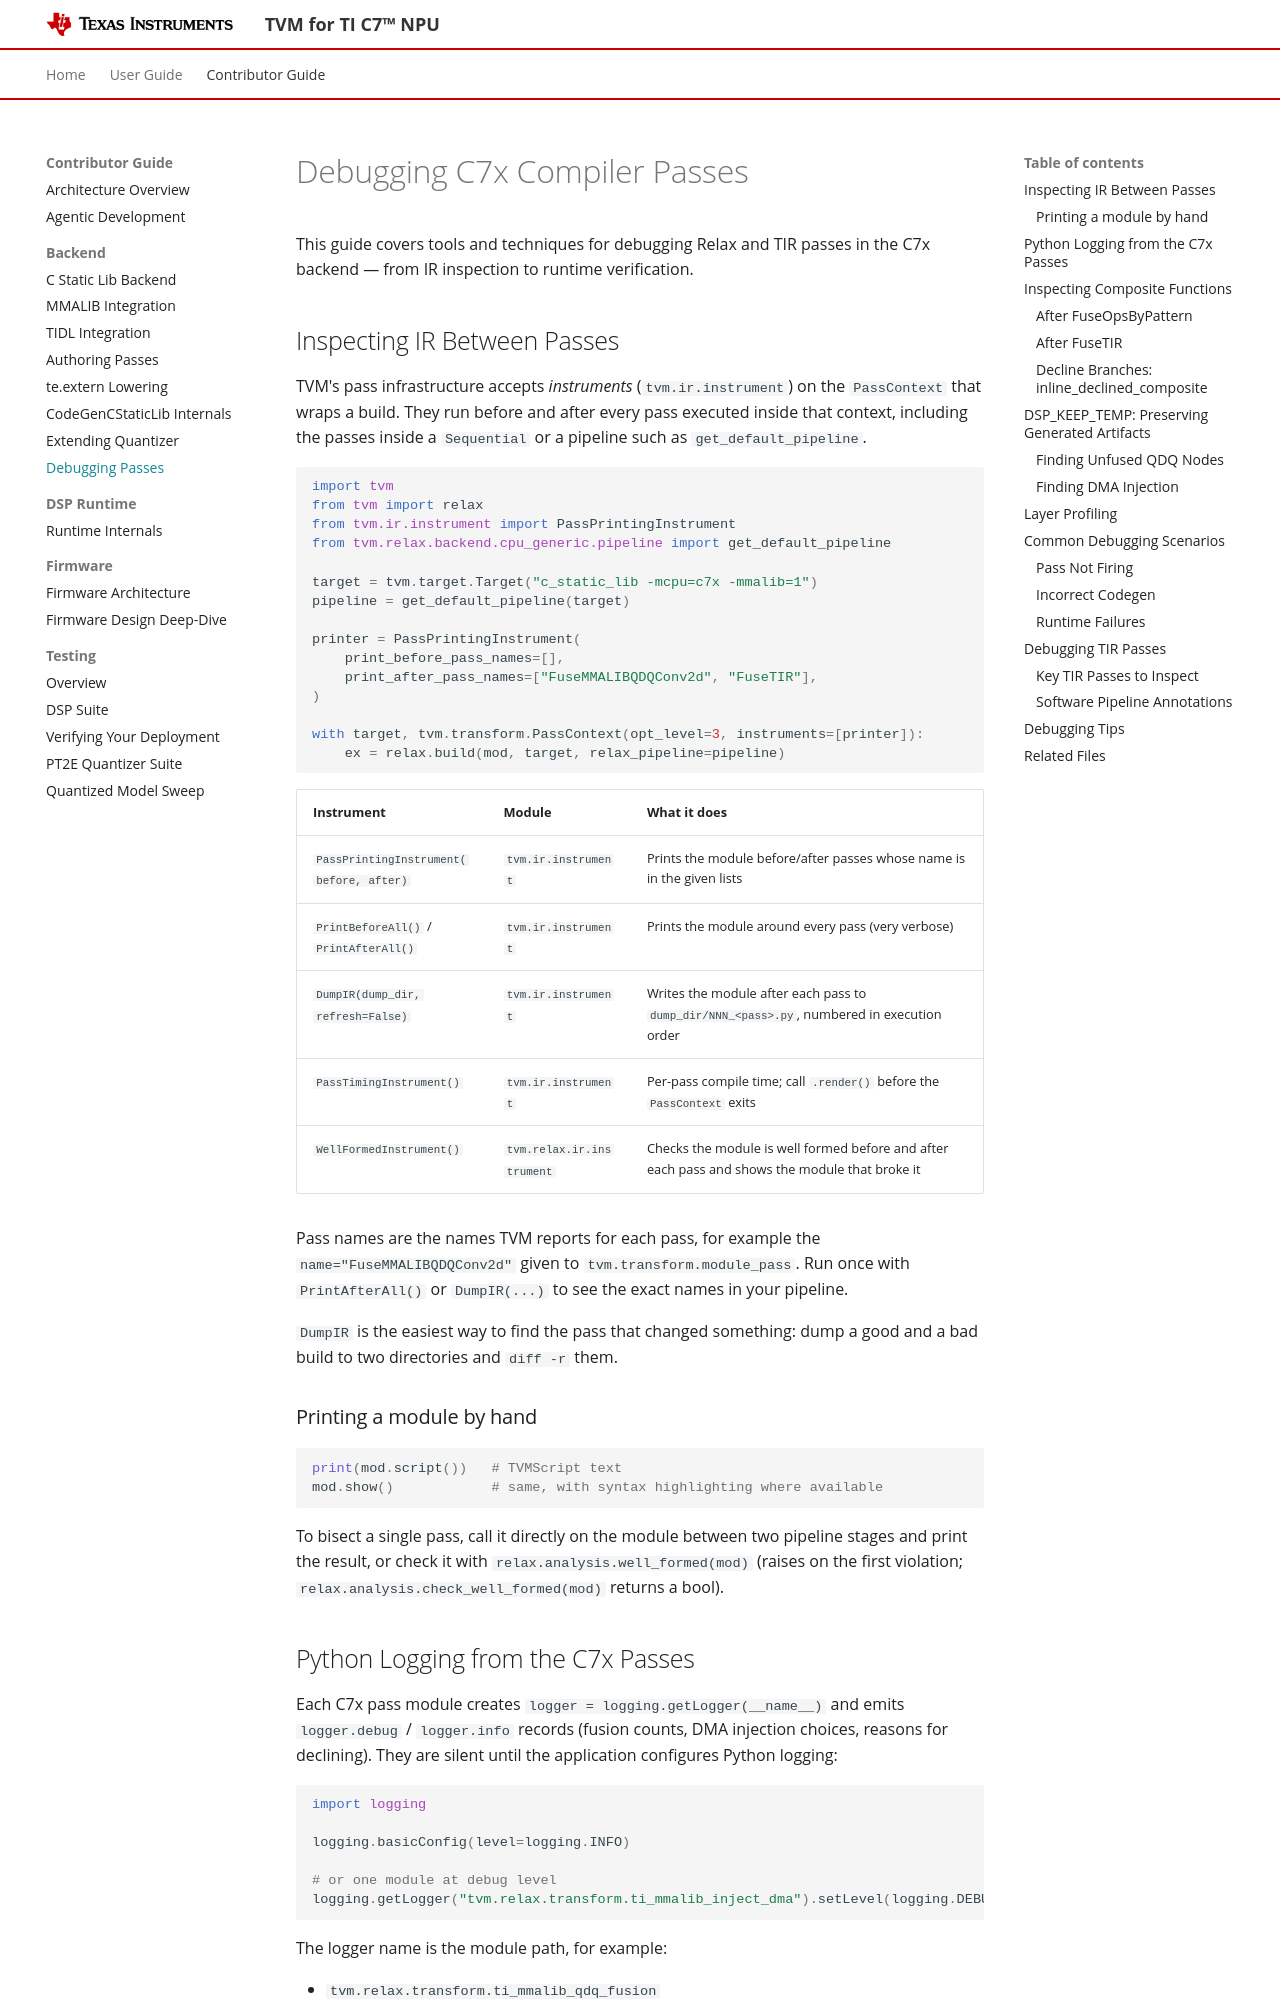

repository: TexasInstruments-Sandbox/tvm · page: contributor-guide/backend/debugging-passes.html · generator: mkdocs

# Debugging C7x Compiler Passes

This guide covers tools and techniques for debugging Relax and TIR passes
in the C7x backend — from IR inspection to runtime verification.

## Inspecting IR Between Passes

TVM's pass infrastructure accepts *instruments* (`tvm.ir.instrument`) on the
`PassContext` that wraps a build. They run before and after every pass
executed inside that context, including the passes inside a `Sequential` or a
pipeline such as `get_default_pipeline`.

```python
import tvm
from tvm import relax
from tvm.ir.instrument import PassPrintingInstrument
from tvm.relax.backend.cpu_generic.pipeline import get_default_pipeline

target = tvm.target.Target("c_static_lib -mcpu=c7x -mmalib=1")
pipeline = get_default_pipeline(target)

printer = PassPrintingInstrument(
    print_before_pass_names=[],
    print_after_pass_names=["FuseMMALIBQDQConv2d", "FuseTIR"],
)

with target, tvm.transform.PassContext(opt_level=3, instruments=[printer]):
    ex = relax.build(mod, target, relax_pipeline=pipeline)
```

| Instrument | Module | What it does |
|------------|--------|--------------|
| `PassPrintingInstrument(before, after)` | `tvm.ir.instrument` | Prints the module before/after passes whose name is in the given lists |
| `PrintBeforeAll()` / `PrintAfterAll()` | `tvm.ir.instrument` | Prints the module around every pass (very verbose) |
| `DumpIR(dump_dir, refresh=False)` | `tvm.ir.instrument` | Writes the module after each pass to `dump_dir/NNN_<pass>.py`, numbered in execution order |
| `PassTimingInstrument()` | `tvm.ir.instrument` | Per-pass compile time; call `.render()` before the `PassContext` exits |
| `WellFormedInstrument()` | `tvm.relax.ir.instrument` | Checks the module is well formed before and after each pass and shows the module that broke it |

Pass names are the names TVM reports for each pass, for example the
`name="FuseMMALIBQDQConv2d"` given to `tvm.transform.module_pass`. Run once
with `PrintAfterAll()` or `DumpIR(...)` to see the exact names in your
pipeline.

`DumpIR` is the easiest way to find the pass that changed something: dump a
good and a bad build to two directories and `diff -r` them.

### Printing a module by hand

```python
print(mod.script())   # TVMScript text
mod.show()            # same, with syntax highlighting where available
```

To bisect a single pass, call it directly on the module between two pipeline
stages and print the result, or check it with
`relax.analysis.well_formed(mod)` (raises on the first violation;
`relax.analysis.check_well_formed(mod)` returns a bool).
